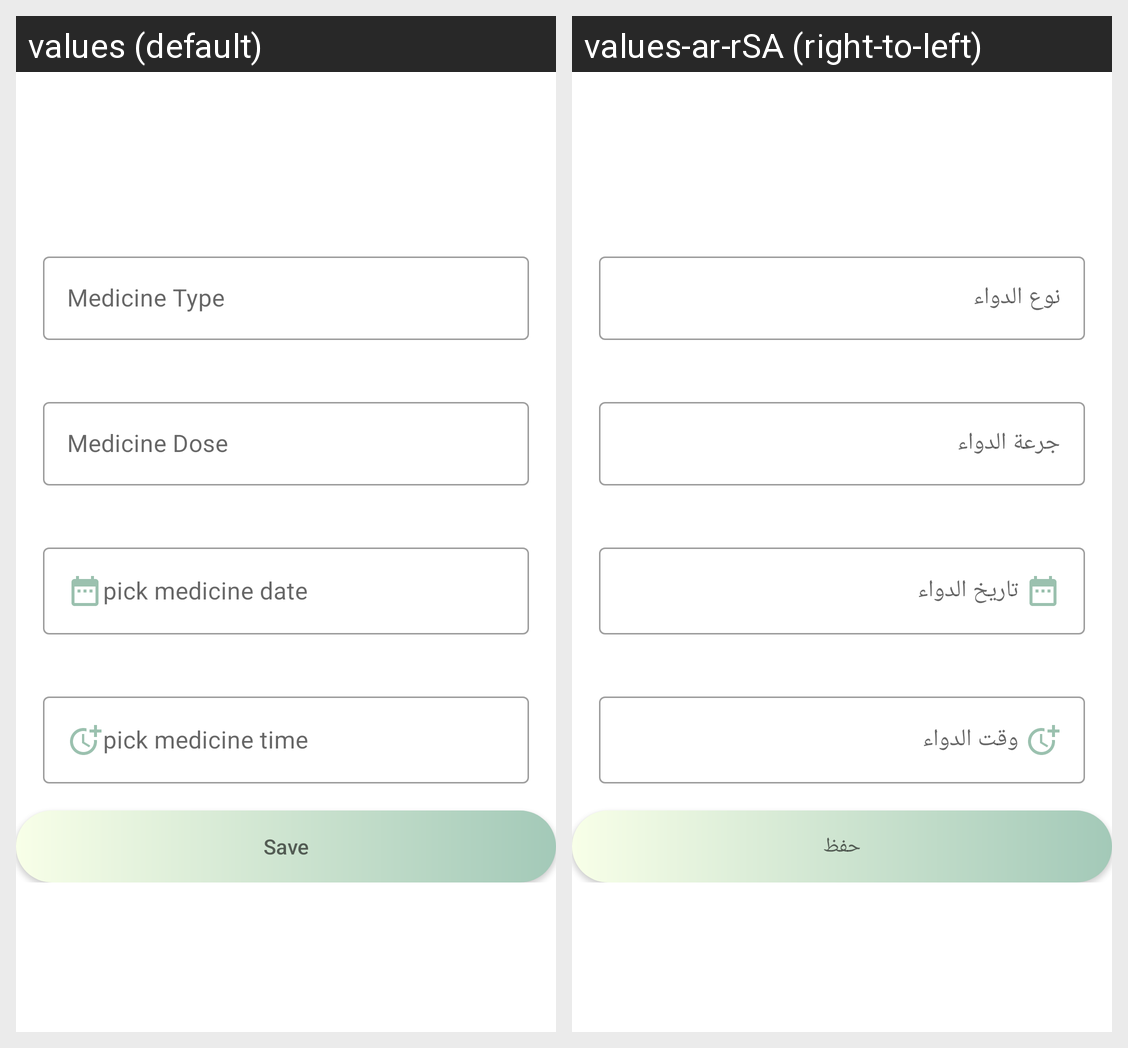

This grid shows one Android layout under two languages. Give, for every string resource on the screen, its name, the default text and each shown locale's text.
Android screen res/layout/fragment_add_medicine_info.xml rendered under 2 locales, left to right: values (default), values-ar-rSA (right-to-left). Device: Nexus 5 (rendered at 1080×1920; each locale shown at half size, 540×960, under a caption strip naming it); theme Theme.ElderlyCareApp.
Strings drawn on this screen, with the default value and each locale's value (text and hints the layout hard-codes, and strings that could not be matched under every locale, appear in the picture but are not listed):

medicine_type_add
  values: Medicine Type
  values-ar-rSA: نوع الدواء

medicine_dose_add
  values: Medicine Dose
  values-ar-rSA: جرعة الدواء

pick_medicine_date_add
  values: pick medicine date
  values-ar-rSA:  تاريخ الدواء

pick_medicine_time
  values: pick medicine time
  values-ar-rSA:  وقت الدواء

save_med
  values: Save
  values-ar-rSA: حفظ
